Labelled photos from "split", an image-classification folder in LiaoKyle/BSR-UNet. The possible labels are: clean, dirty.

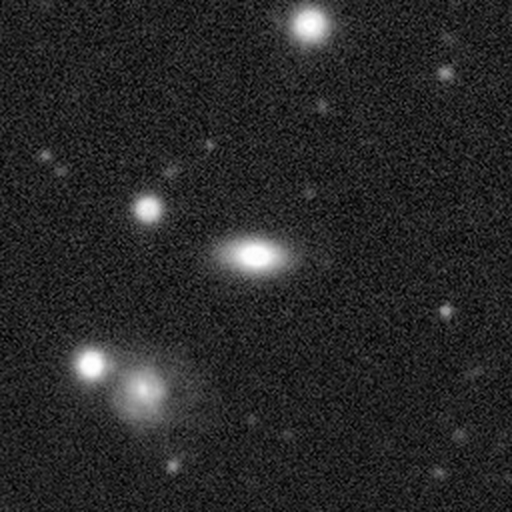
Label: clean

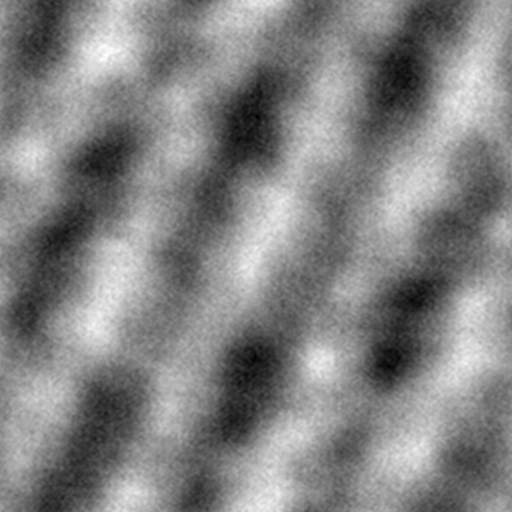
Label: dirty

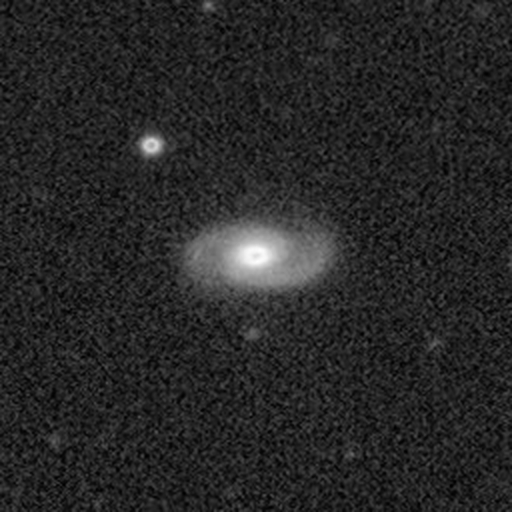
Label: clean

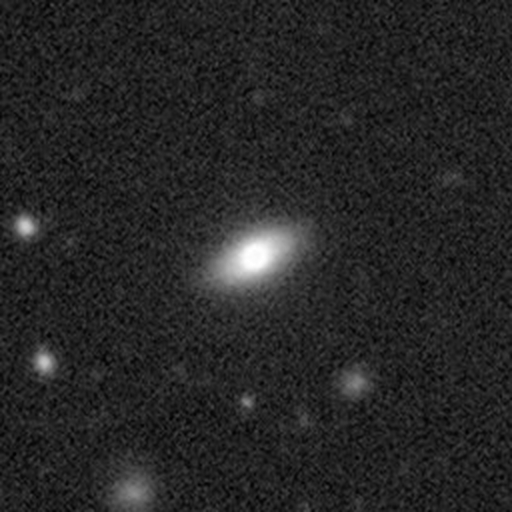
Label: clean

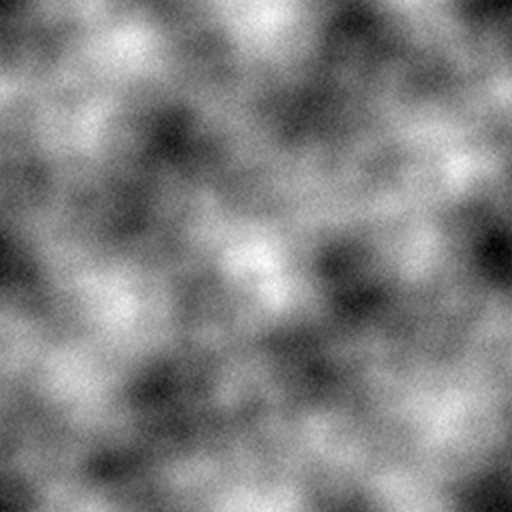
Label: dirty

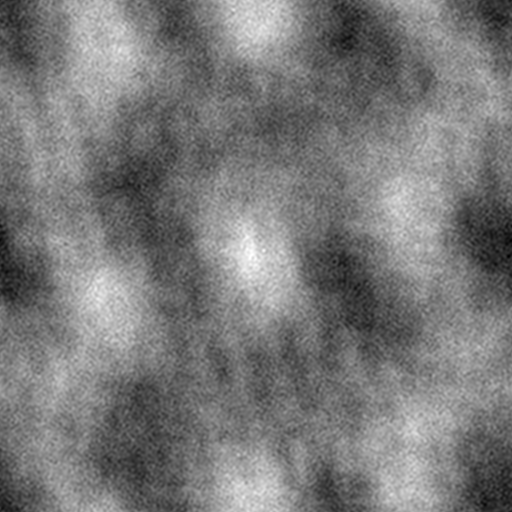
Label: dirty
